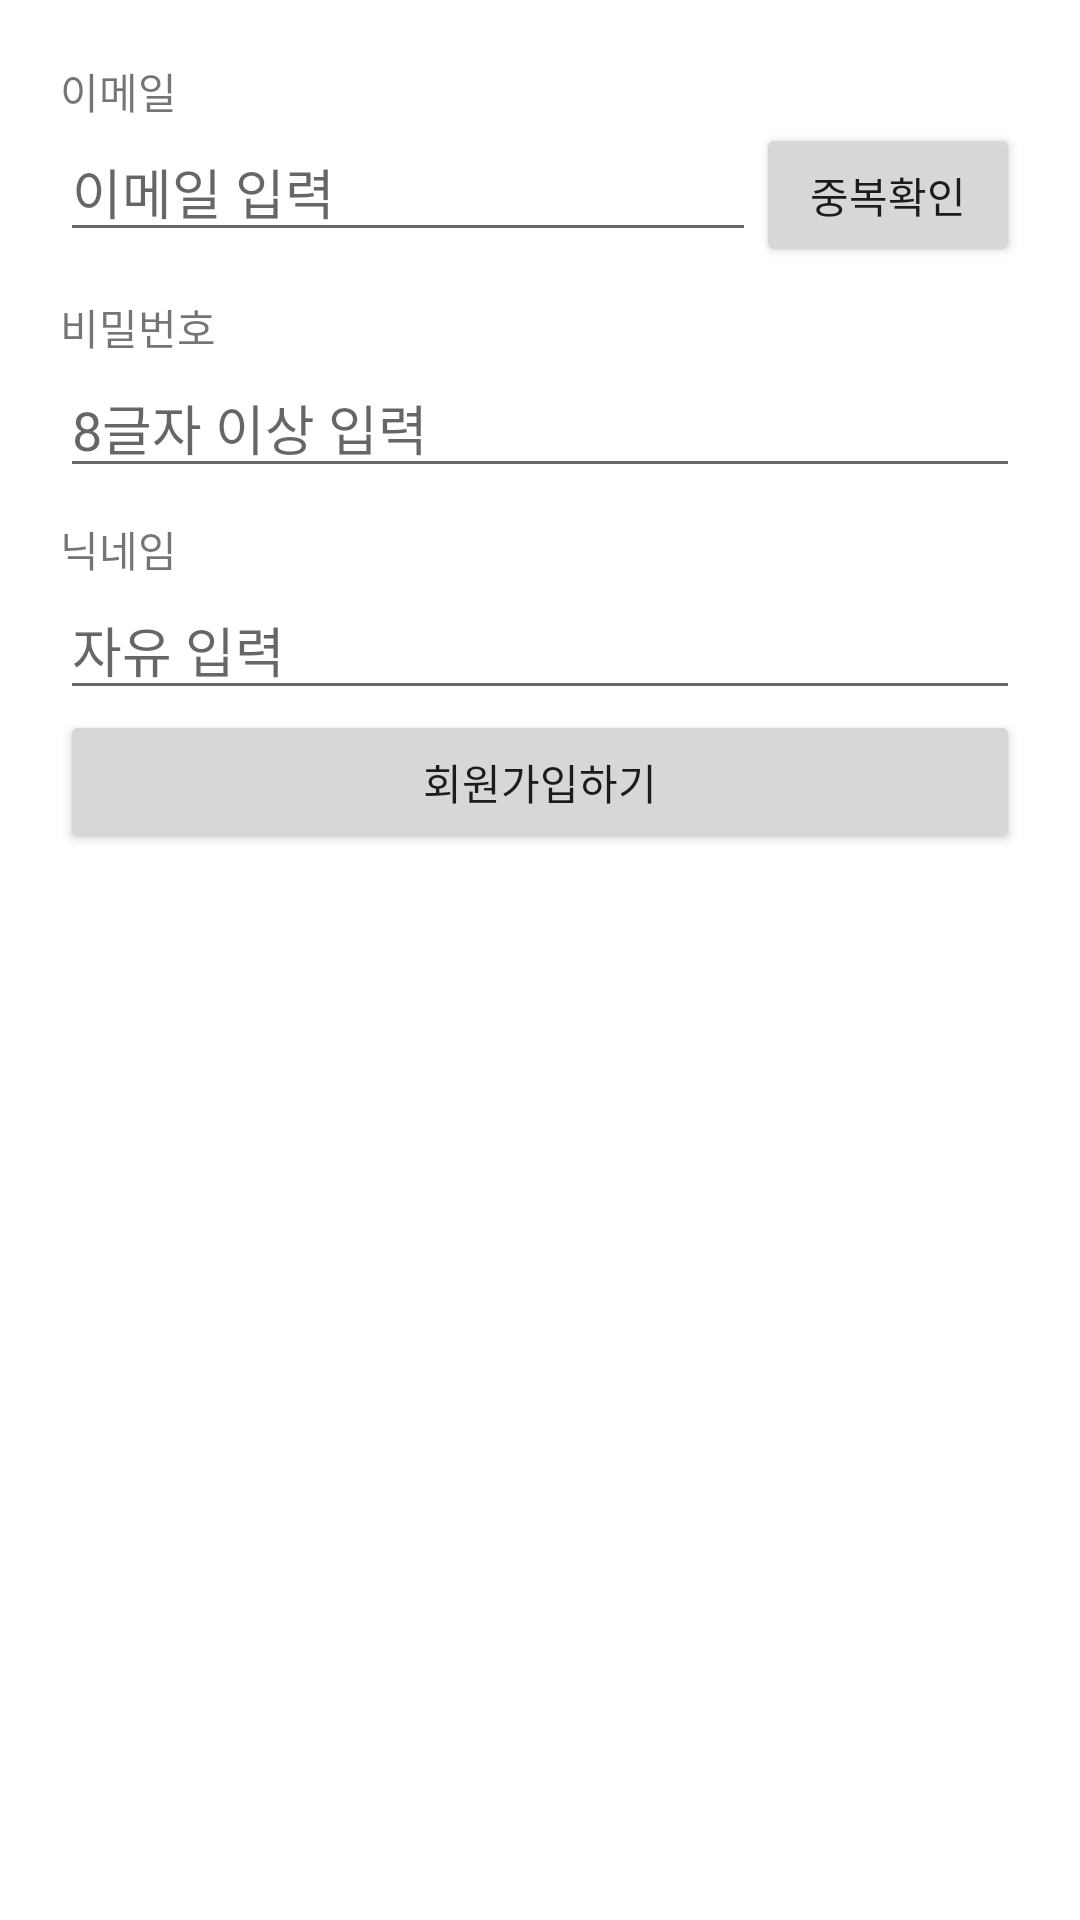

Layout XML and referenced resources for this Android screen:
<!-- AndroidManifest.xml: application theme Theme.KeepTheTime_Project -->
<!-- res/layout/activity_signup.xml -->
<?xml version="1.0" encoding="utf-8"?>
<LinearLayout xmlns:android="http://schemas.android.com/apk/res/android"
    xmlns:app="http://schemas.android.com/apk/res-auto"
    xmlns:tools="http://schemas.android.com/tools"
    android:orientation="vertical"
    android:padding="20dp"
    android:layout_width="match_parent"
    android:layout_height="match_parent"
    tools:context=".SignupActivity">

    <TextView
        android:layout_width="wrap_content"
        android:layout_height="wrap_content"
        android:text="이메일"/>

    <LinearLayout
        android:layout_width="match_parent"
        android:layout_height="wrap_content"
        android:orientation="horizontal">

        <EditText
            android:id="@+id/edtEmail"
            android:layout_width="0dp"
            android:layout_weight="1"
            android:layout_height="wrap_content"
            android:inputType="textEmailAddress"
            android:hint="이메일 입력"/>

        <Button
            android:id="@+id/btnEmailCheck"
            android:layout_width="wrap_content"
            android:layout_height="wrap_content"
            android:text="중복확인"/>

    </LinearLayout>



    <TextView
        android:layout_width="wrap_content"
        android:layout_height="wrap_content"
        android:layout_marginTop="10dp"
        android:text="비밀번호"/>

    <EditText
        android:id="@+id/edtPassword"
        android:layout_width="match_parent"
        android:layout_height="wrap_content"
        android:inputType="textPassword"
        android:hint="8글자 이상 입력"/>

    <TextView
        android:layout_width="wrap_content"
        android:layout_height="wrap_content"
        android:layout_marginTop="10dp"
        android:text="닉네임"/>

    <EditText
        android:id="@+id/edtNickname"
        android:layout_width="match_parent"
        android:layout_height="wrap_content"
        android:inputType="text"
        android:singleLine="true"
        android:hint="자유 입력"/>

    <Button
        android:id="@+id/btnSingUp"
        android:layout_width="match_parent"
        android:layout_height="wrap_content"
        android:text="회원가입하기"/>


</LinearLayout>
<!-- resources referenced by this layout -->
<resources>
  <style name="Theme.KeepTheTime_Project" parent="Theme.MaterialComponents.DayNight.NoActionBar">
          
          <item name="colorPrimary">@color/purple_500</item>
          <item name="colorPrimaryVariant">@color/purple_700</item>
          <item name="colorOnPrimary">@color/white</item>
          
          <item name="colorSecondary">@color/teal_200</item>
          <item name="colorSecondaryVariant">@color/teal_700</item>
          <item name="colorOnSecondary">@color/black</item>
          
          <item name="android:statusBarColor" tools:targetApi="l">?attr/colorPrimaryVariant</item>
          
      </style>
  <color name="purple_500">#FF6200EE</color>
  <color name="purple_700">#FF3700B3</color>
  <color name="white">#FFFFFFFF</color>
  <color name="teal_200">#FF03DAC5</color>
  <color name="teal_700">#FF018786</color>
  <color name="black">#FF000000</color>
</resources>
